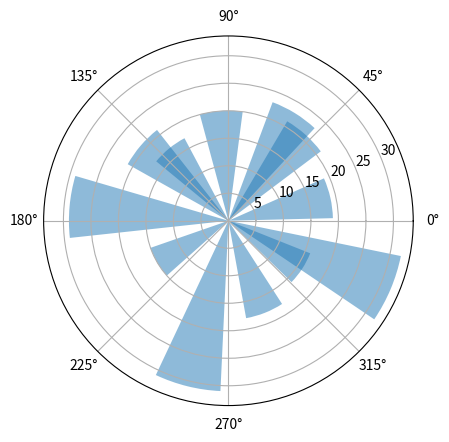

Python code for this plot:
import pandas as pd
import calendar
import numpy as np
import matplotlib.pyplot as plt

month_names=[]
for x in range(1,13):
    month_names.append(calendar.month_abbr[x])

month_angles=[]
for x in range(0,12):
    month_angles.append(15+30*x)

data = [21, 23, 32, 31, 29, 20, 19, 18, 15, 17, 21, 16]

# df = pd.DataFrame(list(zip(month_names,month_angles,data)),columns = ['month','month_angle','data'])
# print(df)

width = np.pi / 4 * .5

ax = plt.subplot(projection='polar')
ax.bar(month_angles, data, width=width, bottom=0.0, alpha=0.5)

plt.savefig('test.png')